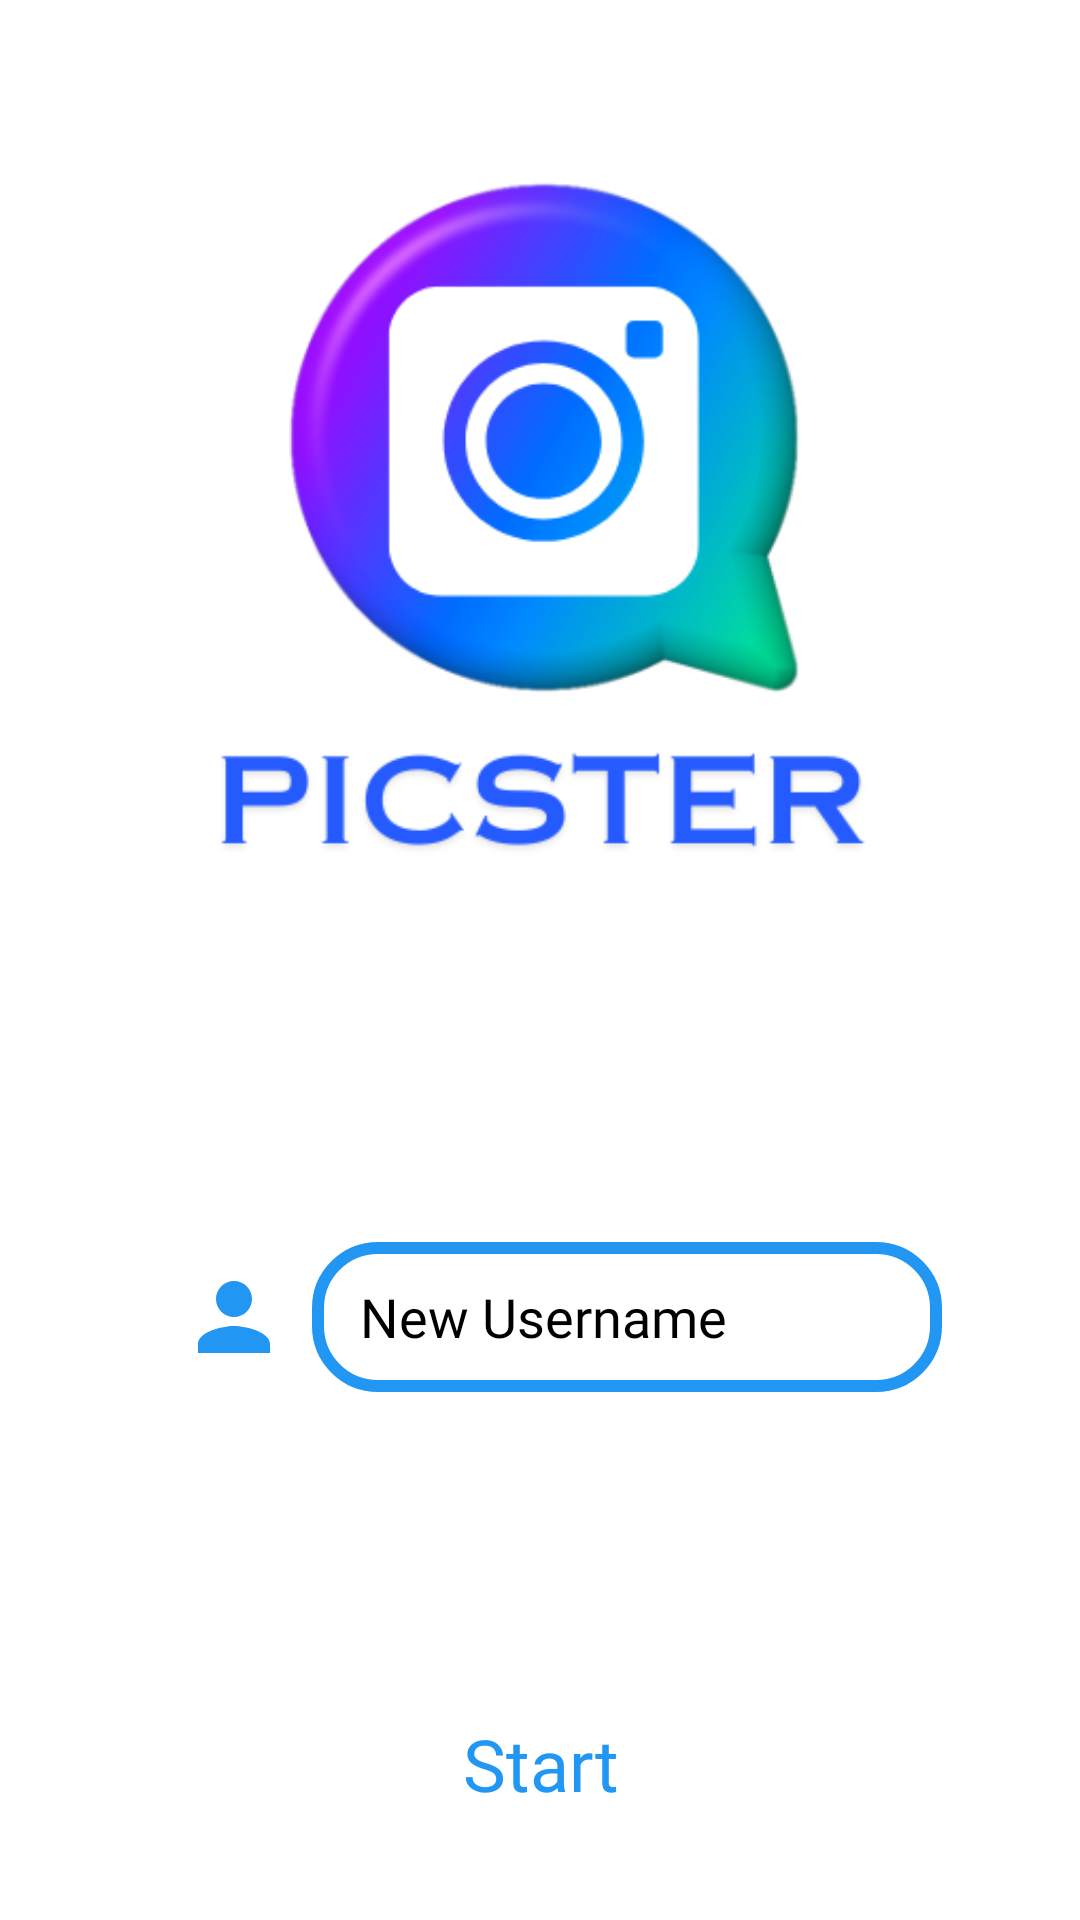

Android layout source for this screen:
<!-- AndroidManifest.xml: activity theme Theme.Material3.Light.NoActionBar -->
<!-- res/layout/activity_username.xml -->
<?xml version="1.0" encoding="utf-8"?>
<LinearLayout xmlns:android="http://schemas.android.com/apk/res/android"
    xmlns:app="http://schemas.android.com/apk/res-auto"
    xmlns:tools="http://schemas.android.com/tools"
    android:layout_width="match_parent"
    android:layout_height="match_parent"
    android:orientation="vertical"
    android:background="@color/white"
    tools:context=".UsernameActivity">

    <ImageView
        android:id="@+id/logoView"
        android:layout_width="354dp"
        android:layout_height="354dp"
        android:layout_gravity="center"
        android:src="@drawable/app_logo"
        app:layout_constraintBottom_toBottomOf="parent"
        app:layout_constraintEnd_toEndOf="parent"
        app:layout_constraintHorizontal_bias="0.0"
        app:layout_constraintStart_toStartOf="parent"
        app:layout_constraintTop_toTopOf="parent"
        app:layout_constraintVertical_bias="0.0" />

    <LinearLayout
        android:layout_width="match_parent"
        android:layout_height="wrap_content"
        android:layout_gravity="center"
        android:layout_marginTop="60dp"
        android:layout_marginLeft="40dp"
        android:orientation="horizontal">

        <ImageView
            android:layout_width="wrap_content"
            android:layout_height="wrap_content"
            android:layout_gravity="center_vertical"
            android:layout_marginEnd="8dp"
            android:src="@drawable/ic_user" />

        <EditText
            android:id="@+id/newUsernameGoogle"
            android:layout_width="wrap_content"
            android:layout_height="50dp"
            android:layout_gravity="center"
            android:background="@drawable/main_edittext"
            android:ems="10"
            android:hint="New Username"
            android:fontFamily="@font/sourcesanspro_light"
            android:inputType="text"
            android:paddingStart="16dp"
            android:textColor="@color/black"
            android:textColorHint="@color/black" />

    </LinearLayout>

    <Button
        android:id="@+id/startButton"
        android:layout_width="wrap_content"
        android:layout_height="wrap_content"
        android:layout_marginStart="8dp"
        android:layout_marginEnd="8dp"
        android:layout_marginTop="100dp"
        android:layout_gravity="center"
        android:fontFamily="@font/sourcesanspro_bold"
        android:background="@android:color/transparent"
        android:text="Start"
        android:textAllCaps="false"
        android:textColor="@color/lightBlue"
        android:textSize="24sp" />

</LinearLayout>
<!-- resources referenced by this layout -->
<resources>
  <color name="black">#FF000000</color>
  <color name="lightBlue">#2196F3</color>
  <color name="white">#FFFFFFFF</color>
  <!-- drawable app_logo: png bitmap (drawable, 48566 bytes) -->
  <!-- drawable ic_user (drawable) -->
  <vector android:height="36dp" android:tint="#2196F3"
      android:viewportHeight="24" android:viewportWidth="24"
      android:width="36dp" xmlns:android="http://schemas.android.com/apk/res/android">
      <path android:fillColor="@android:color/white" android:pathData="M12,12c2.21,0 4,-1.79 4,-4s-1.79,-4 -4,-4 -4,1.79 -4,4 1.79,4 4,4zM12,14c-2.67,0 -8,1.34 -8,4v2h16v-2c0,-2.66 -5.33,-4 -8,-4z"/>
  </vector>
  <!-- drawable main_edittext (drawable) -->
  <?xml version="1.0" encoding="utf-8"?>
  <shape xmlns:android="http://schemas.android.com/apk/res/android"
      android:shape="rectangle">
      <solid android:color="#FFFFFF" />
      <stroke
          android:width="4dp"
          android:color="@color/lightBlue" />
      <corners
          android:topLeftRadius="20dp"
          android:bottomLeftRadius="20dp"
          android:topRightRadius="20dp"
          android:bottomRightRadius="20dp"
      />
  </shape>
</resources>
